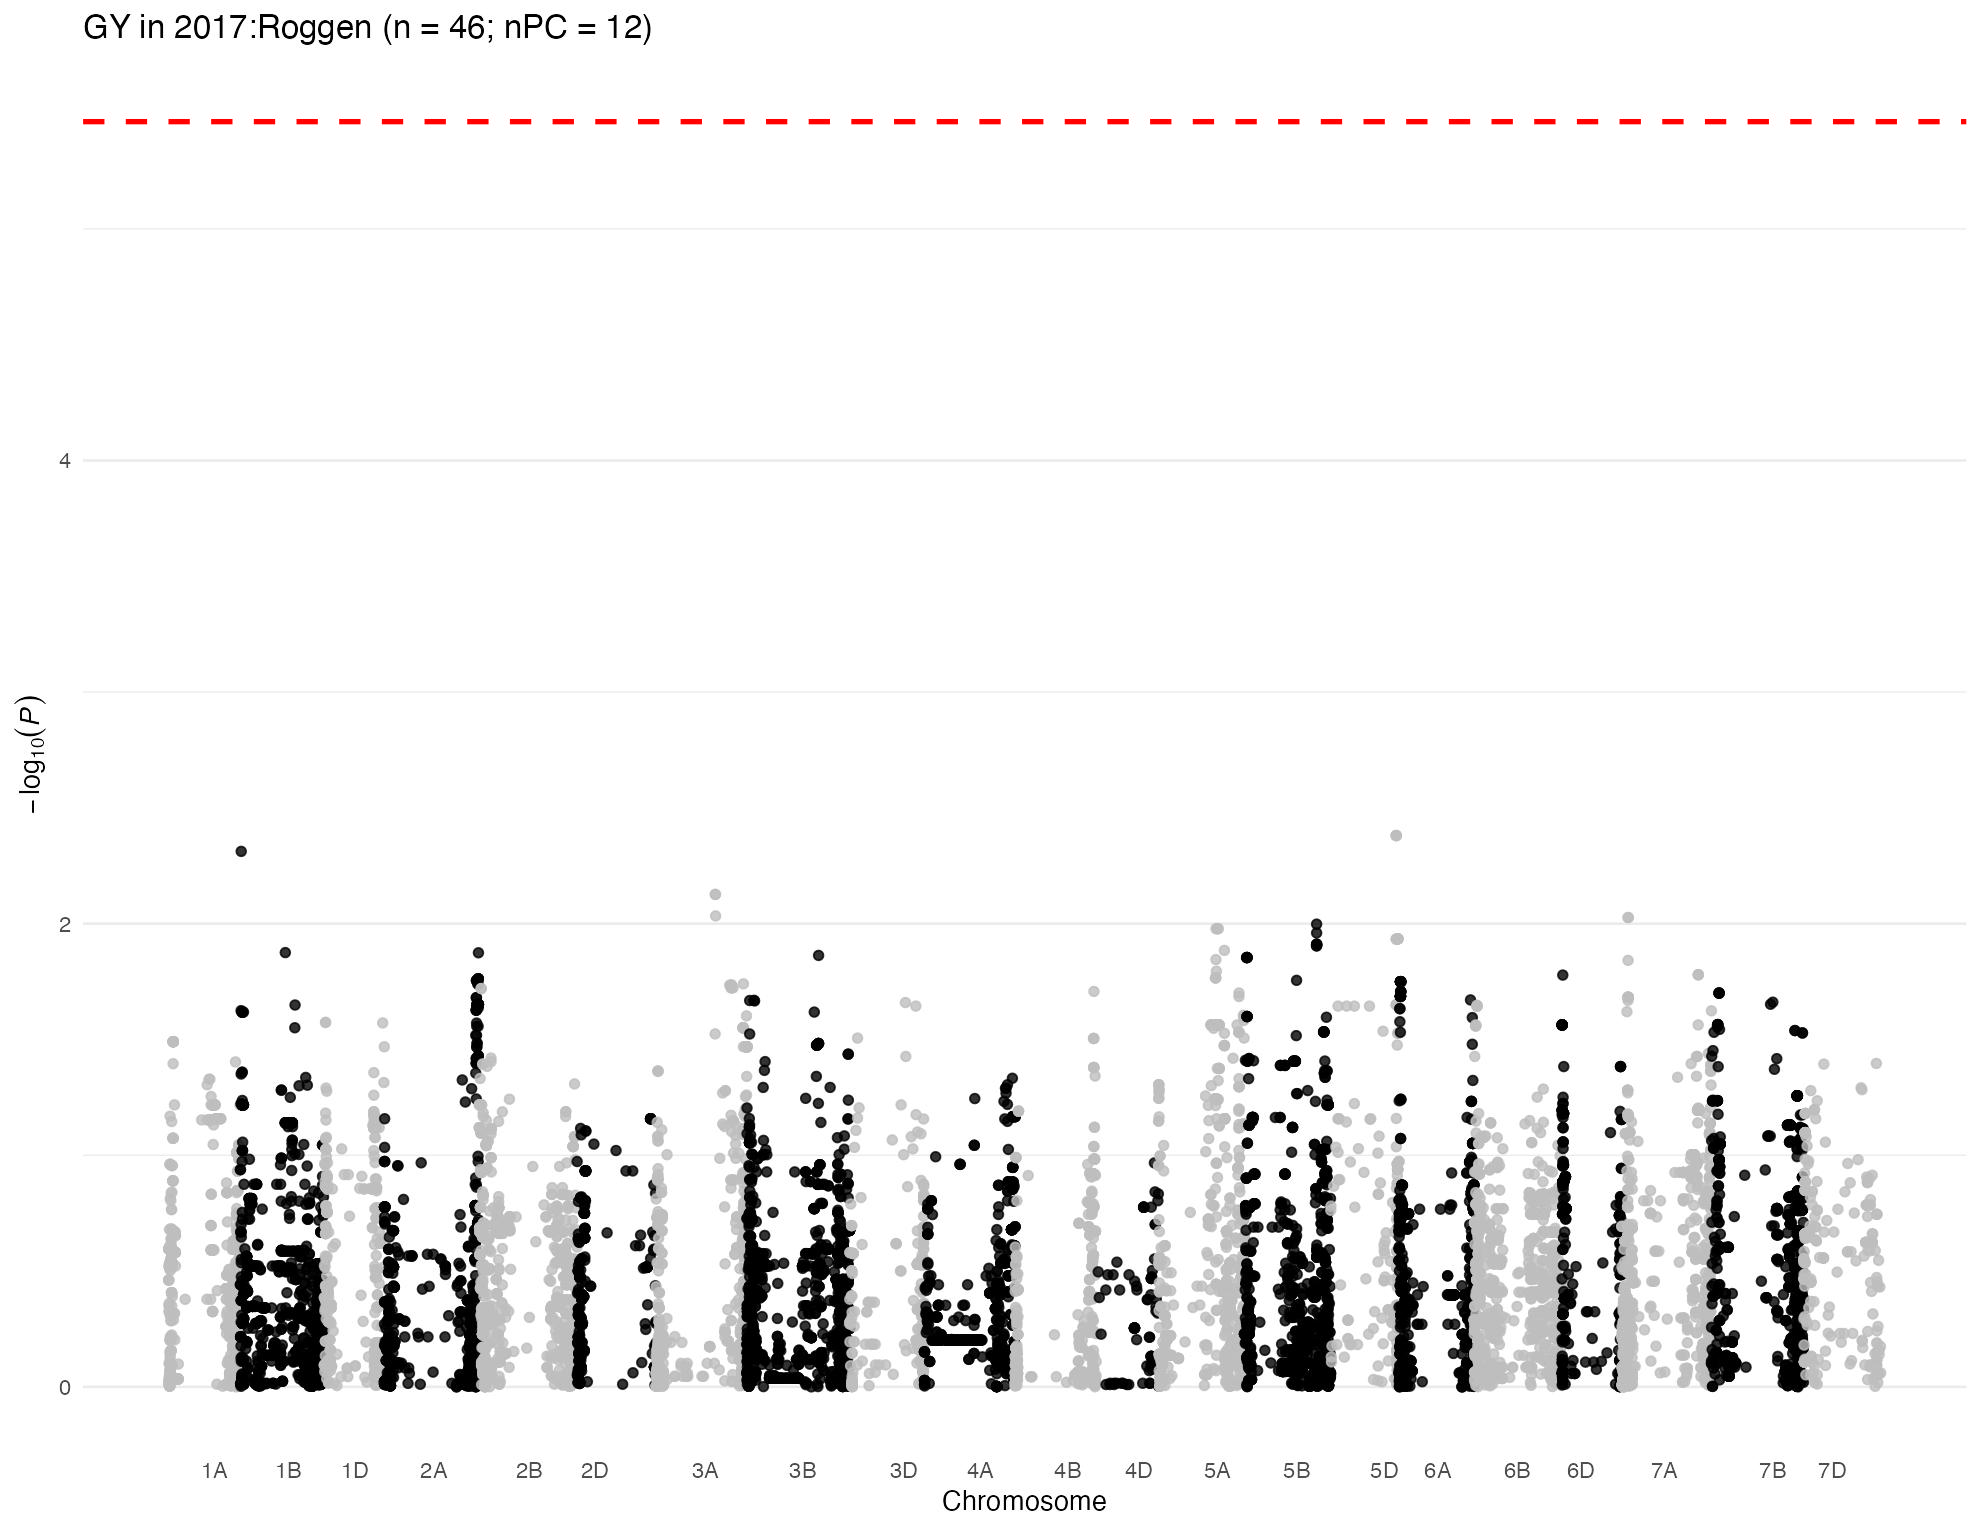

The table this chart was drawn from, first rows:
, trait, chr, chr_wheat, variant.id, snp_id, pos, n.obs, freq, MAC, Score, Score.SE, Score.Stat, Score.pval, neg_log_pval, Est, Est.SE, PVE, break_bft
1, 2017:Roggen, 1, 1A, 5, S1A_4781815, 4781815, 23, 0.1739, 8, 0.006067, 0.006437, 0.9426, 0.3459, 0.4611, 146.4, 155.4, 0.08885, 0
2, 2017:Roggen, 1, 1A, 6, S1A_4929734, 4929734, 23, 0.1739, 8, 0.006067, 0.006437, 0.9426, 0.3459, 0.4611, 146.4, 155.4, 0.08885, 0
3, 2017:Roggen, 1, 1A, 7, S1A_4968173, 4968173, 23, 0.3478, 16, 0.003839, 0.003705, 1.036, 0.3002, 0.5226, 279.6, 269.9, 0.1073, 0
4, 2017:Roggen, 1, 1A, 8, S1A_5190314, 5190314, 23, 0.1304, 6, 0.006376, 0.005592, 1.14, 0.2542, 0.5948, 203.9, 178.8, 0.13, 0
5, 2017:Roggen, 1, 1A, 9, S1A_5197982, 5197982, 23, 0.1304, 6, 0.006376, 0.005592, 1.14, 0.2542, 0.5948, 203.9, 178.8, 0.13, 0
6, 2017:Roggen, 1, 1A, 10, S1A_5198010, 5198010, 23, 0.1304, 6, 0.006376, 0.005592, 1.14, 0.2542, 0.5948, 203.9, 178.8, 0.13, 0
7, 2017:Roggen, 1, 1A, 11, S1A_5243796, 5243796, 23, 0.1739, 8, 0.006067, 0.006437, 0.9426, 0.3459, 0.4611, 146.4, 155.4, 0.08885, 0
8, 2017:Roggen, 1, 1A, 12, S1A_5243818, 5243818, 23, 0.1304, 6, 0.006376, 0.005592, 1.14, 0.2542, 0.5948, 203.9, 178.8, 0.13, 0
9, 2017:Roggen, 1, 1A, 13, S1A_5915099, 5915099, 23, 0.3696, 17, -0.005415, 0.007101, -0.7625, 0.4457, 0.3509, -107.4, 140.8, 0.05815, 0
10, 2017:Roggen, 1, 1A, 14, S1A_6190910, 6190910, 23, 0.08696, 4, -0.0003611, 0.005606, -0.06441, 0.9486, 0.0229, -11.49, 178.4, 0.0004148, 0
11, 2017:Roggen, 1, 1A, 17, S1A_8082355, 8082355, 23, 0.1304, 6, 0.00802, 0.01113, 0.7207, 0.4711, 0.3269, 64.76, 89.86, 0.05194, 0
12, 2017:Roggen, 1, 1A, 18, S1A_8561584, 8561584, 23, 0.2609, 12, -0.0009735, 0.003654, -0.2664, 0.7899, 0.1024, -72.91, 273.7, 0.007098, 0
13, 2017:Roggen, 1, 1A, 19, S1A_8616489, 8616489, 23, 0.3478, 16, -0.00526, 0.007357, -0.715, 0.4746, 0.3237, -97.19, 135.9, 0.05112, 0
14, 2017:Roggen, 1, 1A, 20, S1A_8619460, 8619460, 23, 0.3478, 16, 0.005824, 0.007488, 0.7778, 0.4367, 0.3598, 103.9, 133.5, 0.0605, 0
15, 2017:Roggen, 1, 1A, 21, S1A_8997884, 8997884, 23, 0.2174, 10, -0.0002265, 0.005912, -0.0383, 0.9694, 0.01348, -6.478, 169.1, 0.0001467, 0
16, 2017:Roggen, 1, 1A, 22, S1A_9136957, 9136957, 23, 0.1739, 8, -0.0004997, 0.00646, -0.07735, 0.9383, 0.02764, -11.97, 154.8, 0.0005984, 0
17, 2017:Roggen, 1, 1A, 23, S1A_9137012, 9137012, 23, 0.1304, 6, -0.0001908, 0.005902, -0.03233, 0.9742, 0.01135, -5.478, 169.4, 0.0001045, 0
18, 2017:Roggen, 1, 1A, 24, S1A_9593887, 9593887, 23, 0.3913, 18, -0.008053, 0.006973, -1.155, 0.2481, 0.6053, -165.6, 143.4, 0.1334, 0
19, 2017:Roggen, 1, 1A, 25, S1A_9634576, 9634576, 23, 0.2174, 10, -0.0005519, 0.005697, -0.09688, 0.9228, 0.03488, -17, 175.5, 0.0009385, 0
20, 2017:Roggen, 1, 1A, 26, S1A_10055204, 10055204, 23, 0.3043, 14, 0.001444, 0.005582, 0.2587, 0.7959, 0.09917, 46.35, 179.1, 0.006694, 0
21, 2017:Roggen, 1, 1A, 27, S1A_10122148, 10122148, 23, 0.1304, 6, -0.0001908, 0.005902, -0.03233, 0.9742, 0.01135, -5.478, 169.4, 0.0001045, 0
22, 2017:Roggen, 1, 1A, 28, S1A_10122159, 10122159, 23, 0.1304, 6, -0.0001908, 0.005902, -0.03233, 0.9742, 0.01135, -5.478, 169.4, 0.0001045, 0
23, 2017:Roggen, 1, 1A, 29, S1A_10606176, 10606176, 23, 0.2174, 10, -0.0005519, 0.005697, -0.09688, 0.9228, 0.03488, -17, 175.5, 0.0009385, 0
24, 2017:Roggen, 1, 1A, 30, S1A_10606184, 10606184, 23, 0.2174, 10, -0.0005519, 0.005697, -0.09688, 0.9228, 0.03488, -17, 175.5, 0.0009385, 0
25, 2017:Roggen, 1, 1A, 31, S1A_10606210, 10606210, 23, 0.2174, 10, -0.0005519, 0.005697, -0.09688, 0.9228, 0.03488, -17, 175.5, 0.0009385, 0
26, 2017:Roggen, 1, 1A, 32, S1A_10935582, 10935582, 23, 0.08696, 4, -0.0003611, 0.005606, -0.06441, 0.9486, 0.0229, -11.49, 178.4, 0.0004148, 0
27, 2017:Roggen, 1, 1A, 33, S1A_10970374, 10970374, 23, 0.08696, 4, -0.007013, 0.005587, -1.255, 0.2094, 0.6791, -224.7, 179, 0.1576, 0
28, 2017:Roggen, 1, 1A, 34, S1A_11341749, 11341749, 23, 0.2609, 12, -0.0002786, 0.005622, -0.04956, 0.9605, 0.01752, -8.816, 177.9, 0.0002456, 0
29, 2017:Roggen, 1, 1A, 35, S1A_11341756, 11341756, 23, 0.1304, 6, -0.0001908, 0.005902, -0.03233, 0.9742, 0.01135, -5.478, 169.4, 0.0001045, 0
30, 2017:Roggen, 1, 1A, 36, S1A_11343021, 11343021, 23, 0.1304, 6, -8.78025882910215e-05, 0.00724, -0.01213, 0.9903, 0.004223, -1.675, 138.1, 1.47086199702614e-05, 0
31, 2017:Roggen, 1, 1A, 37, S1A_11504715, 11504715, 23, 0.1304, 6, -8.78025882910215e-05, 0.00724, -0.01213, 0.9903, 0.004223, -1.675, 138.1, 1.47086199702614e-05, 0
32, 2017:Roggen, 1, 1A, 38, S1A_11579702, 11579702, 23, 0.1522, 7, 0.0008206, 0.006415, 0.1279, 0.8982, 0.04662, 19.94, 155.9, 0.001637, 0
33, 2017:Roggen, 1, 1A, 39, S1A_11579708, 11579708, 23, 0.1522, 7, 0.0008206, 0.006415, 0.1279, 0.8982, 0.04662, 19.94, 155.9, 0.001637, 0
34, 2017:Roggen, 1, 1A, 40, S1A_11579715, 11579715, 23, 0.1522, 7, 0.0008206, 0.006415, 0.1279, 0.8982, 0.04662, 19.94, 155.9, 0.001637, 0
35, 2017:Roggen, 1, 1A, 41, S1A_11585247, 11585247, 23, 0.1304, 6, -8.78025882910215e-05, 0.00724, -0.01213, 0.9903, 0.004223, -1.675, 138.1, 1.47086199702614e-05, 0
36, 2017:Roggen, 1, 1A, 42, S1A_11592514, 11592514, 23, 0.1304, 6, -8.78025882910215e-05, 0.00724, -0.01213, 0.9903, 0.004223, -1.675, 138.1, 1.47086199702614e-05, 0
37, 2017:Roggen, 1, 1A, 43, S1A_11774650, 11774650, 23, 0.1304, 6, -0.0001908, 0.005902, -0.03233, 0.9742, 0.01135, -5.478, 169.4, 0.0001045, 0
38, 2017:Roggen, 1, 1A, 44, S1A_11774661, 11774661, 23, 0.2174, 10, -0.0005519, 0.005697, -0.09688, 0.9228, 0.03488, -17, 175.5, 0.0009385, 0
39, 2017:Roggen, 1, 1A, 45, S1A_11774667, 11774667, 23, 0.08696, 4, -0.0003611, 0.005606, -0.06441, 0.9486, 0.0229, -11.49, 178.4, 0.0004148, 0
40, 2017:Roggen, 1, 1A, 46, S1A_11790356, 11790356, 23, 0.08696, 4, -0.0003611, 0.005606, -0.06441, 0.9486, 0.0229, -11.49, 178.4, 0.0004148, 0
41, 2017:Roggen, 1, 1A, 47, S1A_11790370, 11790370, 23, 0.2609, 12, -0.0002786, 0.005622, -0.04956, 0.9605, 0.01752, -8.816, 177.9, 0.0002456, 0
42, 2017:Roggen, 1, 1A, 48, S1A_11790390, 11790390, 23, 0.1304, 6, -0.0001908, 0.005902, -0.03233, 0.9742, 0.01135, -5.478, 169.4, 0.0001045, 0
43, 2017:Roggen, 1, 1A, 49, S1A_11790449, 11790449, 23, 0.2609, 12, -0.0002786, 0.005622, -0.04956, 0.9605, 0.01752, -8.816, 177.9, 0.0002456, 0
44, 2017:Roggen, 1, 1A, 50, S1A_11992309, 11992309, 23, 0.1304, 6, -8.78025882910215e-05, 0.00724, -0.01213, 0.9903, 0.004223, -1.675, 138.1, 1.47086199702614e-05, 0
45, 2017:Roggen, 1, 1A, 51, S1A_11994475, 11994475, 23, 0.1087, 5, -0.0002244, 0.006183, -0.0363, 0.971, 0.01276, -5.871, 161.7, 0.0001318, 0
46, 2017:Roggen, 1, 1A, 52, S1A_11994504, 11994504, 23, 0.1304, 6, -0.0001908, 0.005902, -0.03233, 0.9742, 0.01135, -5.478, 169.4, 0.0001045, 0
47, 2017:Roggen, 1, 1A, 53, S1A_11994526, 11994526, 23, 0.2609, 12, -0.0002786, 0.005622, -0.04956, 0.9605, 0.01752, -8.816, 177.9, 0.0002456, 0
48, 2017:Roggen, 1, 1A, 54, S1A_12099957, 12099957, 23, 0.3478, 16, -0.007292, 0.007136, -1.022, 0.3068, 0.5131, -143.2, 140.1, 0.1044, 0
49, 2017:Roggen, 1, 1A, 55, S1A_12127733, 12127733, 23, 0.1304, 6, -8.78025882910215e-05, 0.00724, -0.01213, 0.9903, 0.004223, -1.675, 138.1, 1.47086199702614e-05, 0
50, 2017:Roggen, 1, 1A, 56, S1A_12228682, 12228682, 23, 0.2174, 10, -0.007204, 0.006816, -1.057, 0.2906, 0.5368, -155, 146.7, 0.1117, 0
51, 2017:Roggen, 1, 1A, 57, S1A_12463822, 12463822, 23, 0.1304, 6, -0.0001908, 0.005902, -0.03233, 0.9742, 0.01135, -5.478, 169.4, 0.0001045, 0
52, 2017:Roggen, 1, 1A, 58, S1A_12595515, 12595515, 23, 0.1304, 6, -8.78025882910215e-05, 0.00724, -0.01213, 0.9903, 0.004223, -1.675, 138.1, 1.47086199702614e-05, 0
53, 2017:Roggen, 1, 1A, 59, S1A_12595543, 12595543, 23, 0.3478, 16, -0.007292, 0.007136, -1.022, 0.3068, 0.5131, -143.2, 140.1, 0.1044, 0
54, 2017:Roggen, 1, 1A, 60, S1A_12596201, 12596201, 23, 0.1304, 6, -0.0001908, 0.005902, -0.03233, 0.9742, 0.01135, -5.478, 169.4, 0.0001045, 0
55, 2017:Roggen, 1, 1A, 61, S1A_12596204, 12596204, 23, 0.1304, 6, -8.78025882910215e-05, 0.00724, -0.01213, 0.9903, 0.004223, -1.675, 138.1, 1.47086199702614e-05, 0
56, 2017:Roggen, 1, 1A, 62, S1A_12596219, 12596219, 23, 0.1304, 6, -8.78025882910215e-05, 0.00724, -0.01213, 0.9903, 0.004223, -1.675, 138.1, 1.47086199702614e-05, 0
57, 2017:Roggen, 1, 1A, 63, S1A_12596245, 12596245, 23, 0.1304, 6, -8.78025882910215e-05, 0.00724, -0.01213, 0.9903, 0.004223, -1.675, 138.1, 1.47086199702614e-05, 0
58, 2017:Roggen, 1, 1A, 64, S1A_12596255, 12596255, 23, 0.1304, 6, -0.0001908, 0.005902, -0.03233, 0.9742, 0.01135, -5.478, 169.4, 0.0001045, 0
59, 2017:Roggen, 1, 1A, 65, S1A_12596278, 12596278, 23, 0.1304, 6, -0.0001908, 0.005902, -0.03233, 0.9742, 0.01135, -5.478, 169.4, 0.0001045, 0
60, 2017:Roggen, 1, 1A, 66, S1A_12596283, 12596283, 23, 0.1304, 6, -8.78025882910215e-05, 0.00724, -0.01213, 0.9903, 0.004223, -1.675, 138.1, 1.47086199702614e-05, 0
... 14,460 more rows
